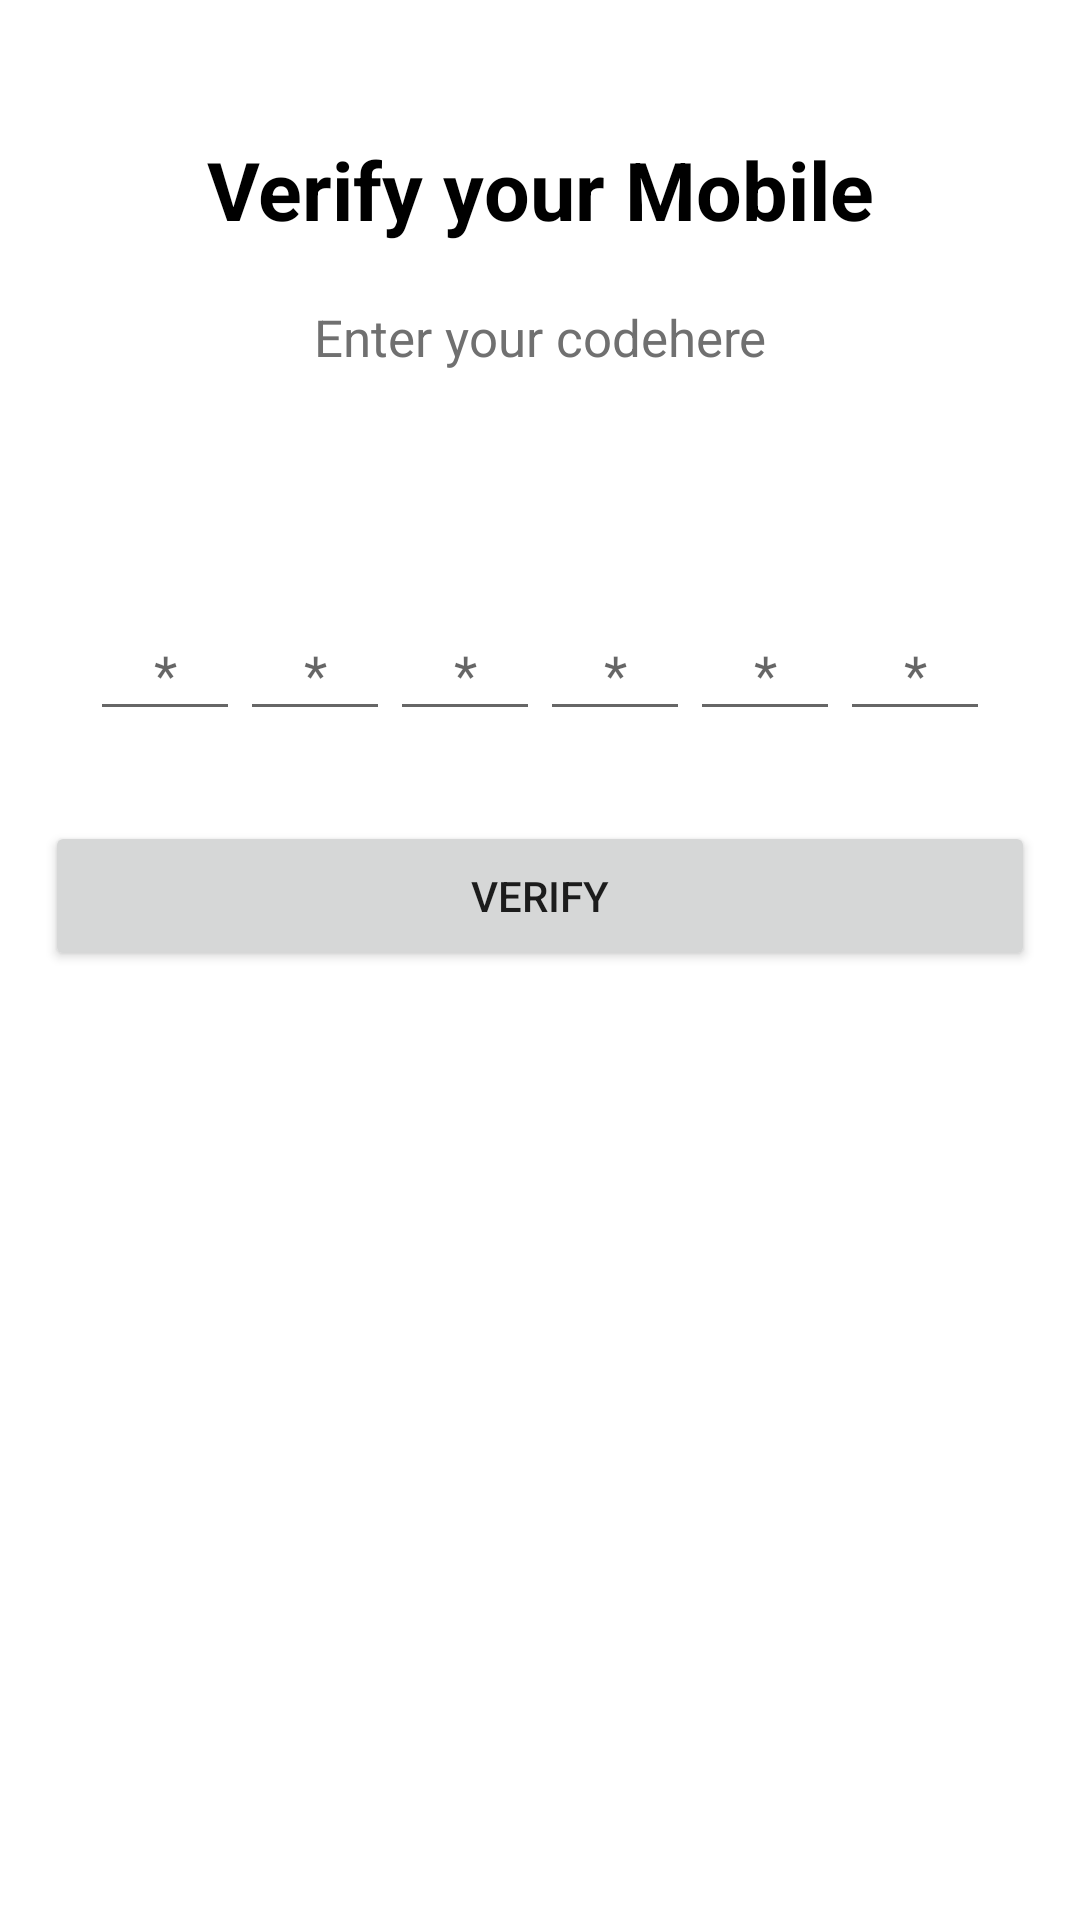

Android layout source for this screen:
<!-- AndroidManifest.xml: application theme Theme.AgroplannetProduct -->
<!-- res/layout/activity_get_o_t_p.xml -->
<?xml version="1.0" encoding="utf-8"?>
<androidx.constraintlayout.widget.ConstraintLayout xmlns:android="http://schemas.android.com/apk/res/android"
    xmlns:app="http://schemas.android.com/apk/res-auto"
    xmlns:tools="http://schemas.android.com/tools"
    android:layout_width="match_parent"
    android:layout_height="match_parent"
    tools:context=".GetOTP">

    <LinearLayout
        android:layout_width="match_parent"
        android:layout_height="match_parent"
        tools:context=".get_OTP"
        android:orientation="vertical"
        android:layout_margin="15dp">

        <TextView
            android:layout_width="match_parent"
            android:layout_height="wrap_content"
            android:gravity="center"
            android:text="Verify your Mobile"
            android:textSize="27dp"
            android:layout_marginBottom="10dp"
            android:textStyle="bold"
            android:textColor="#000"
            android:layout_marginTop="30dp"/>
        <TextView
            android:padding="10dp"
            android:layout_width="match_parent"
            android:layout_height="wrap_content"
            android:text="Enter your codehere"
            android:gravity="center"
            android:textSize="17dp"
            android:textColor="#707070"
            />
        <LinearLayout
            android:layout_marginTop="70dp"
            android:layout_width="match_parent"
            android:layout_height="wrap_content"
            android:gravity="center">
            <EditText
                android:id="@+id/number1"
                android:layout_gravity="center"
                android:layout_width="50dp"
                android:layout_height="40dp"
                android:hint=" * "
                android:gravity="center"
                android:inputType="number"
                android:maxLength="1"
                android:digits="1234567890"
                android:imeOptions="actionNext"/>
            <EditText
                android:gravity="center"
                android:id="@+id/number2"
                android:layout_gravity="center"
                android:layout_width="50dp"
                android:layout_height="40dp"
                android:hint=" * "
                android:digits="1234567890"
                android:maxLength="1"
                android:imeOptions="actionNext"
                android:inputType="phone"/>
            <EditText
                android:id="@+id/number3"
                android:layout_gravity="center"
                android:layout_width="50dp"
                android:layout_height="40dp"
                android:hint=" * "
                android:maxLength="1"
                android:gravity="center"
                android:imeOptions="actionNext"
                android:inputType="phone"/>
            <EditText
                android:id="@+id/number4"
                android:imeOptions="actionNext"
                android:layout_gravity="center"
                android:layout_width="50dp"
                android:layout_height="40dp"
                android:digits="1234567890"
                android:hint=" * "
                android:maxLength="1"
                android:gravity="center"
                android:inputType="phone"/>
            <EditText
                android:id="@+id/number5"
                android:imeOptions="actionNext"
                android:layout_gravity="center"
                android:layout_width="50dp"
                android:layout_height="40dp"
                android:hint=" * "
                android:maxLength="1"
                android:gravity="center"
                android:inputType="phone"/>
            <EditText
                android:id="@+id/number6"
                android:imeOptions="actionNext"
                android:layout_gravity="center"
                android:layout_width="50dp"
                android:layout_height="40dp"
                android:hint=" * "
                android:digits="1234567890"
                android:maxLength="1"
                android:gravity="center"
                android:inputType="phone"/>

        </LinearLayout>

        <Button
            android:id="@+id/verify"
            android:layout_width="match_parent"
            android:layout_height="50dp"
            android:layout_marginTop="30dp"
            android:layout_gravity="center"
            android:text="Verify" />



    </LinearLayout>
</androidx.constraintlayout.widget.ConstraintLayout>
<!-- resources referenced by this layout -->
<resources>
  <style name="Theme.AgroplannetProduct" parent="Theme.MaterialComponents.DayNight.DarkActionBar">
          
          <item name="colorPrimary">@color/purple_500</item>
          <item name="colorPrimaryVariant">@color/purple_700</item>
          <item name="colorOnPrimary">@color/white</item>
  
          
          <item name="colorSecondary">@color/teal_200</item>
          <item name="colorSecondaryVariant">@color/teal_700</item>
          <item name="colorOnSecondary">@color/black</item>
          
          <item name="android:statusBarColor" tools:targetApi="l">?attr/colorPrimaryVariant</item>
          
      </style>
  <color name="purple_500">#FFC107</color>
  <color name="purple_700">#FFC107</color>
  <color name="white">#FFFFFFFF</color>
  <color name="teal_200">#3F51B5</color>
  <color name="teal_700">#FF018786</color>
  <color name="black">#FF000000</color>
</resources>
